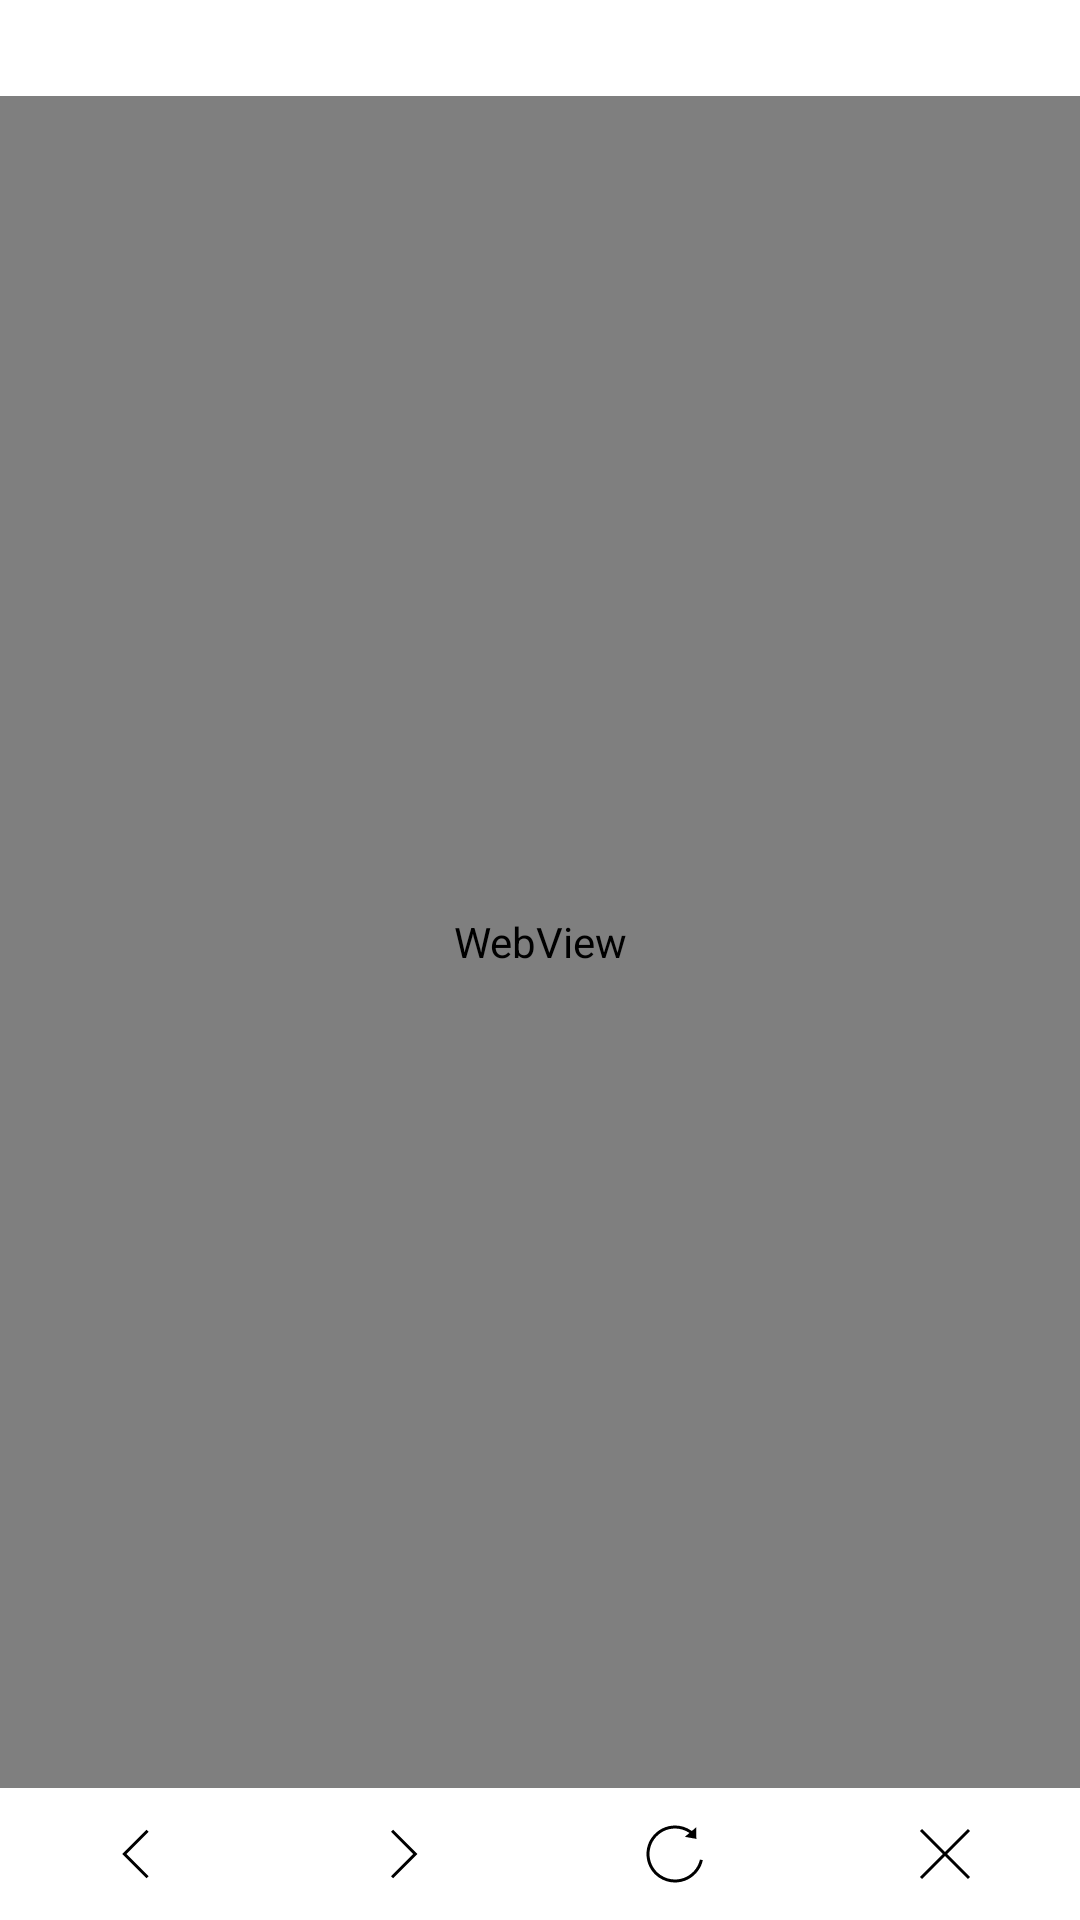

Android layout source for this screen:
<!-- AndroidManifest.xml: application theme Theme.BasicStructureProject -->
<!-- res/layout/activity_web.xml -->
<?xml version="1.0" encoding="utf-8"?>
<androidx.constraintlayout.widget.ConstraintLayout xmlns:android="http://schemas.android.com/apk/res/android"
    xmlns:app="http://schemas.android.com/apk/res-auto"
    xmlns:tools="http://schemas.android.com/tools"
    android:layout_width="match_parent"
    android:layout_height="match_parent"
    android:background="@color/white"
    android:fitsSystemWindows="true"
    tools:context=".MainActivity">

    <androidx.constraintlayout.widget.ConstraintLayout
        android:id="@+id/titleLayout"
        android:layout_width="match_parent"
        android:layout_height="wrap_content"
        app:layout_constraintStart_toStartOf="parent"
        app:layout_constraintTop_toTopOf="parent"
        android:background="@color/white"
        android:padding="16dp">



    </androidx.constraintlayout.widget.ConstraintLayout>

    <WebView
        android:id="@+id/webView"
        android:layout_width="match_parent"
        android:layout_height="0dp"
        app:layout_constraintTop_toBottomOf="@+id/titleLayout"
        app:layout_constraintBottom_toTopOf="@+id/navigationLayout"/>

    <androidx.constraintlayout.widget.ConstraintLayout
        android:id="@+id/navigationLayout"
        android:layout_width="match_parent"
        android:layout_height="wrap_content"
        app:layout_constraintBottom_toBottomOf="parent"
        app:layout_constraintStart_toStartOf="parent"
        app:layout_constraintEnd_toEndOf="parent"
        android:background="@color/white">

        <androidx.constraintlayout.widget.ConstraintLayout
            android:id="@+id/fourNavigationView"
            android:layout_width="0dp"
            android:layout_height="44dp"
            android:visibility="visible"
            app:layout_constraintStart_toStartOf="parent"
            app:layout_constraintEnd_toEndOf="parent"
            app:layout_constraintBottom_toBottomOf="parent"
            android:background="@color/white">

            <ImageView
                android:id="@+id/fourWebBack"
                android:layout_width="0dp"
                android:layout_height="wrap_content"
                android:src="@drawable/ic_icon_24_arrow_big_thin_left"
                app:layout_constraintStart_toStartOf="parent"
                app:layout_constraintEnd_toStartOf="@+id/fourWebForward"
                app:layout_constraintTop_toTopOf="parent"
                app:layout_constraintBottom_toBottomOf="parent"/>

            <ImageView
                android:id="@+id/fourWebForward"
                android:layout_width="0dp"
                android:layout_height="wrap_content"
                android:src="@drawable/ic_icon_24_arrow_big_thin_right"
                app:layout_constraintStart_toEndOf="@+id/fourWebBack"
                app:layout_constraintEnd_toStartOf="@+id/fourWebRefresh"
                app:layout_constraintTop_toTopOf="parent"
                app:layout_constraintBottom_toBottomOf="parent"/>

            <ImageView
                android:id="@+id/fourWebRefresh"
                android:layout_width="0dp"
                android:layout_height="wrap_content"
                android:src="@drawable/ic_icon_24_refresh"
                app:layout_constraintStart_toEndOf="@+id/fourWebForward"
                app:layout_constraintEnd_toStartOf="@+id/fourWebClose"
                app:layout_constraintTop_toTopOf="parent"
                app:layout_constraintBottom_toBottomOf="parent"/>

            <ImageView
                android:id="@+id/fourWebClose"
                android:layout_width="0dp"
                android:layout_height="wrap_content"
                android:src="@drawable/ic_icon_24_close_thin"
                app:layout_constraintTop_toTopOf="parent"
                app:layout_constraintBottom_toBottomOf="parent"
                app:layout_constraintEnd_toEndOf="parent"
                app:layout_constraintStart_toEndOf="@+id/fourWebRefresh" />

        </androidx.constraintlayout.widget.ConstraintLayout>

    </androidx.constraintlayout.widget.ConstraintLayout>

</androidx.constraintlayout.widget.ConstraintLayout>
<!-- resources referenced by this layout -->
<resources>
  <!-- drawable ic_icon_24_arrow_big_thin_left (drawable) -->
  <vector xmlns:android="http://schemas.android.com/apk/res/android"
      android:width="24dp"
      android:height="24dp"
      android:viewportWidth="24"
      android:viewportHeight="24">
    <path
        android:pathData="M15.836,3.906L16.544,4.614 9.157,12 16.544,19.386 15.836,20.094 7.742,12z"
        android:fillColor="@color/black"
        android:fillType="evenOdd"/>
  </vector>
  <!-- drawable ic_icon_24_arrow_big_thin_right (drawable) -->
  <vector xmlns:android="http://schemas.android.com/apk/res/android"
      android:width="24dp"
      android:height="24dp"
      android:viewportWidth="24"
      android:viewportHeight="24">
    <path
        android:pathData="M8.046,20.094L7.339,19.386 14.726,12 7.339,4.614 8.046,3.906 16.14,12z"
        android:fillColor="@color/black"
        android:fillType="evenOdd"/>
  </vector>
  <!-- drawable ic_icon_24_close_thin (drawable) -->
  <vector xmlns:android="http://schemas.android.com/apk/res/android"
      android:width="24dp"
      android:height="24dp"
      android:viewportWidth="24"
      android:viewportHeight="24">
    <path
        android:pathData="M19.646,3.646l0.708,0.708L12.707,12l7.647,7.646 -0.708,0.708L12,12.707l-7.645,7.647 -0.708,-0.708L11.292,12 3.646,4.354l0.708,-0.708 7.645,7.646 7.647,-7.646z"
        android:fillColor="@color/black"
        android:fillType="evenOdd"/>
  </vector>
  <!-- drawable ic_icon_24_refresh (drawable) -->
  <vector xmlns:android="http://schemas.android.com/apk/res/android"
      android:width="24dp"
      android:height="24dp"
      android:viewportWidth="24"
      android:viewportHeight="24">
    <path
        android:pathData="M4.2194,6.5537c3.009,-4.2973 8.9328,-5.3425 13.2309,-2.333l0.1501,0.11 1.5149,-1.2709 0.0122,3.9053 -3.8426,-0.691 1.5249,-1.2798 -0.1451,-0.0979c-3.8259,-2.5141 -8.9826,-1.5445 -11.6262,2.231 -2.6929,3.8459 -1.7585,9.1453 2.0874,11.8382 3.8451,2.6924 9.1453,1.7585 11.8382,-2.0874 0.5764,-0.8232 0.9958,-1.7272 1.2505,-2.6768l0.087,-0.3578 0.9766,0.2162c-0.2673,1.2082 -0.7713,2.3568 -1.4957,3.3914 -3.0096,4.2981 -8.9328,5.3425 -13.2309,2.333 -4.2973,-3.009 -5.3425,-8.9328 -2.333,-13.2309z"
        android:fillColor="@color/black"
        android:fillType="evenOdd"/>
  </vector>
  <style name="Theme.BasicStructureProject" parent="Theme.AppCompat.Light.DarkActionBar">
          
          <item name="colorPrimary">@color/purple_500</item>
          <item name="colorPrimaryDark">@color/purple_700</item>
          <item name="colorAccent">@color/teal_200</item>
          
      </style>
  <!-- not gathered from this repository: default colours our renderer supplied (Android Studio template values) -->
  <color name="purple_500">#FF6200EE</color>
  <color name="purple_700">#FF3700B3</color>
  <color name="teal_200">#FF03DAC5</color>
  <color name="black">#FF000000</color>
  <color name="white">#FFFFFFFF</color>
</resources>
